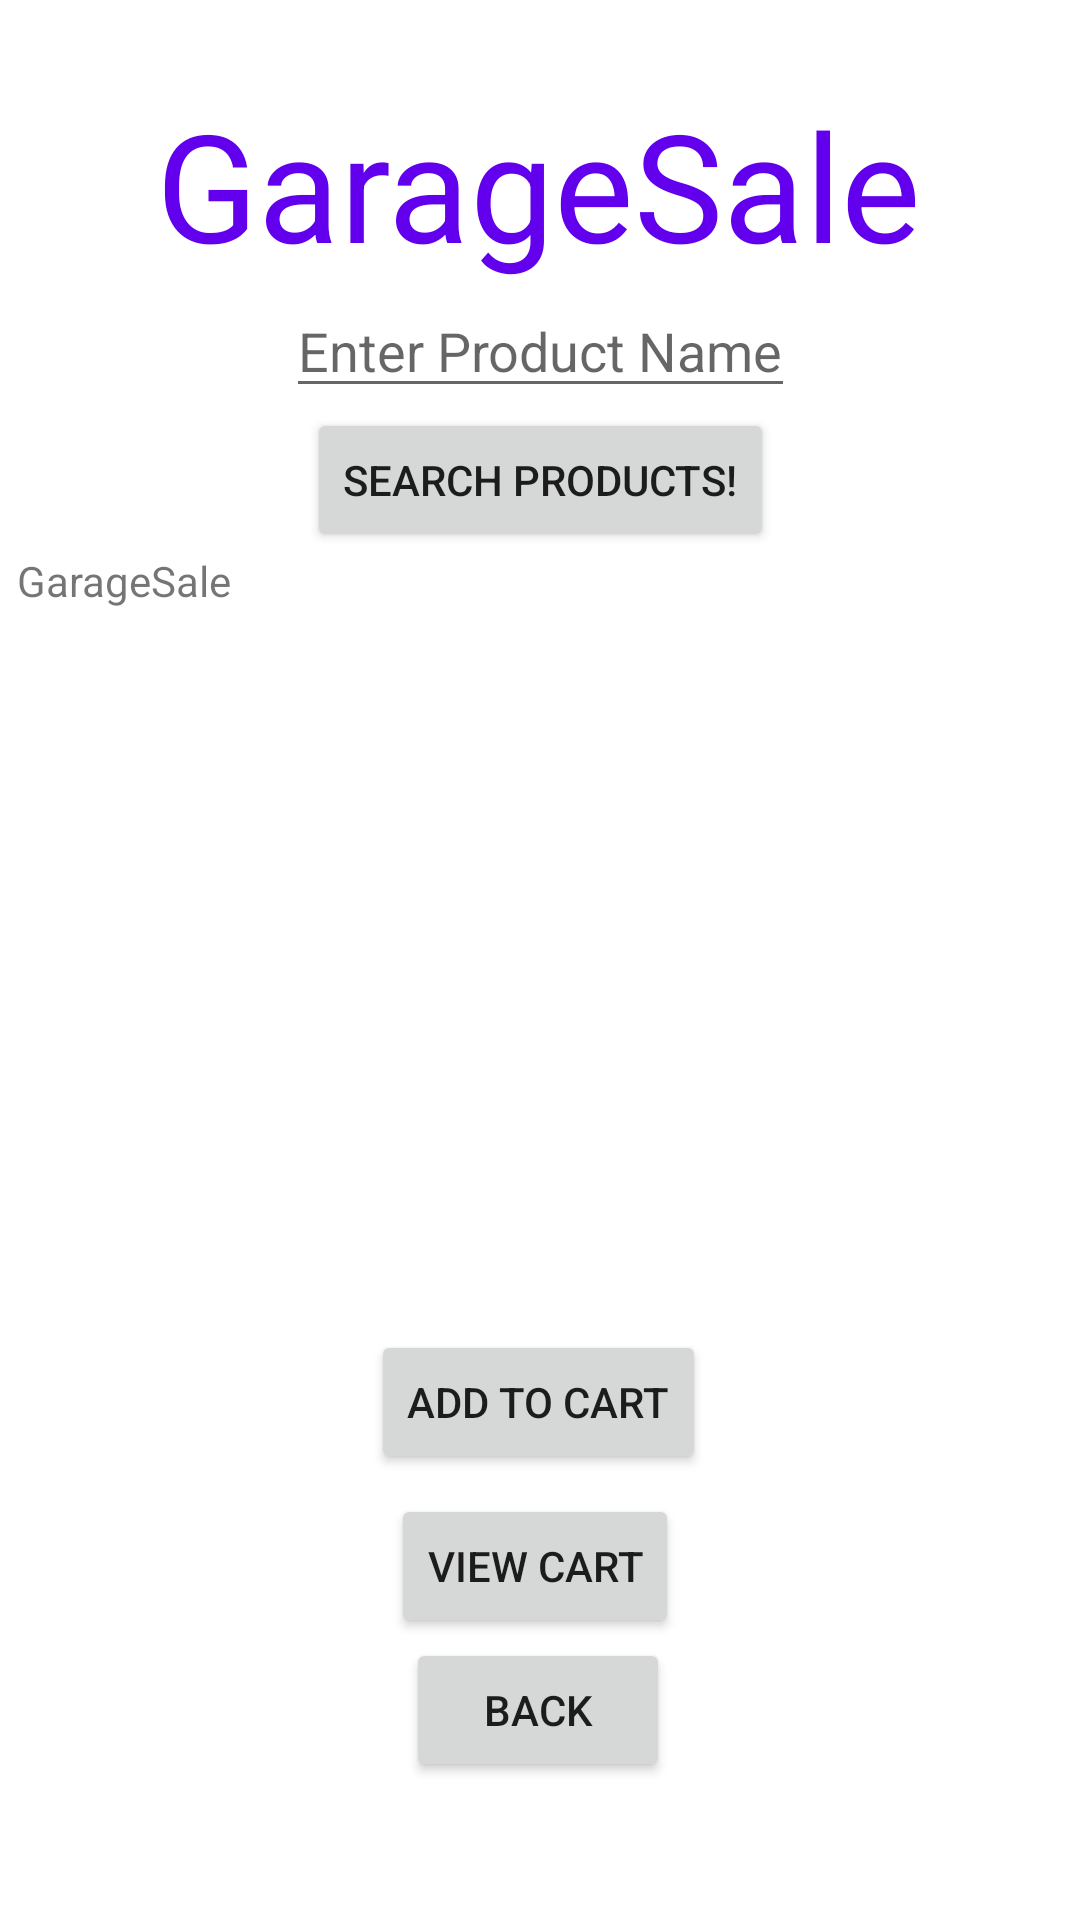

Layout XML and referenced resources for this Android screen:
<!-- AndroidManifest.xml: application theme Theme.GarageSale -->
<!-- res/layout/activity_shop.xml -->
<?xml version="1.0" encoding="utf-8"?>
<androidx.constraintlayout.widget.ConstraintLayout xmlns:android="http://schemas.android.com/apk/res/android"
    xmlns:app="http://schemas.android.com/apk/res-auto"
    xmlns:tools="http://schemas.android.com/tools"
    android:layout_width="match_parent"
    android:layout_height="match_parent"
    tools:context=".db.ShopActivity">


    <TextView
        android:id="@+id/shopPage"
        android:layout_width="wrap_content"
        android:layout_height="wrap_content"
        android:layout_marginTop="28dp"
        android:text="@string/garagesale"
        android:textColor="@color/purple_500"
        android:textSize="50dp"
        app:layout_constraintEnd_toEndOf="parent"
        app:layout_constraintHorizontal_bias="0.496"
        app:layout_constraintStart_toStartOf="parent"
        app:layout_constraintTop_toTopOf="parent"
        tools:ignore="MissingConstraints" />

    <EditText
        android:id="@+id/shopProductSearch"
        android:layout_width="wrap_content"
        android:layout_height="wrap_content"
        android:hint="@string/enter_product_name_2"
        app:layout_constraintEnd_toEndOf="parent"
        app:layout_constraintStart_toStartOf="parent"
        app:layout_constraintTop_toBottomOf="@id/shopPage" />

    <Button
        android:id="@+id/searchForProduct"
        android:layout_width="wrap_content"
        android:layout_height="wrap_content"
        app:layout_constraintEnd_toEndOf="parent"
        app:layout_constraintStart_toStartOf="parent"
        app:layout_constraintTop_toBottomOf="@id/shopProductSearch"
        android:text="@string/search_products" />


    <TextView
        android:id="@+id/ProductListView"
        android:layout_width="349dp"
        android:layout_height="184dp"
        android:fadeScrollbars="true"
        android:scrollbars="vertical"
        android:text="@string/app_name"
        app:layout_constraintTop_toBottomOf="@id/searchForProduct"
        app:layout_constraintEnd_toEndOf="parent"
        app:layout_constraintStart_toStartOf="parent"/>

    <Button
        android:id="@+id/productAddToCart"
        android:layout_width="wrap_content"
        android:layout_height="wrap_content"
        android:text="@string/add_to_cart"
        app:layout_constraintBottom_toBottomOf="parent"
        app:layout_constraintEnd_toEndOf="parent"
        app:layout_constraintHorizontal_bias="0.498"
        app:layout_constraintStart_toStartOf="parent"
        app:layout_constraintTop_toTopOf="parent"
        app:layout_constraintVertical_bias="0.749" />

    <Button
        android:id="@+id/viewCartOnShopPage"
        android:layout_width="wrap_content"
        android:layout_height="wrap_content"
        android:text="@string/view_cart_button"
        app:layout_constraintBottom_toBottomOf="parent"
        app:layout_constraintEnd_toEndOf="parent"
        app:layout_constraintHorizontal_bias="0.494"
        app:layout_constraintStart_toStartOf="parent"
        app:layout_constraintTop_toTopOf="parent"
        app:layout_constraintVertical_bias="0.841" />

    <Button
        android:id="@+id/shopPageBackButton"
        android:layout_width="wrap_content"
        android:layout_height="wrap_content"
        android:gravity="center"
        android:text="Back"
        app:layout_constraintEnd_toEndOf="parent"
        app:layout_constraintHorizontal_bias="0.498"
        app:layout_constraintStart_toStartOf="parent"
        app:layout_constraintTop_toBottomOf="@id/viewCartOnShopPage"
        />


</androidx.constraintlayout.widget.ConstraintLayout>
<!-- resources referenced by this layout -->
<resources>
  <string name="add_to_cart">Add to Cart</string>
  <string name="app_name">GarageSale</string>
  <string name="enter_product_name_2">Enter Product Name</string>
  <string name="garagesale">GarageSale</string>
  <string name="search_products">Search Products!</string>
  <string name="view_cart_button">View Cart</string>
  <style name="Theme.GarageSale" parent="Theme.MaterialComponents.DayNight.DarkActionBar">
          
          <item name="colorPrimary">@color/purple_500</item>
          <item name="colorPrimaryVariant">@color/purple_700</item>
          <item name="colorOnPrimary">@color/white</item>
          
          <item name="colorSecondary">@color/teal_200</item>
          <item name="colorSecondaryVariant">@color/teal_700</item>
          <item name="colorOnSecondary">@color/black</item>
          
          <item name="android:statusBarColor">?attr/colorPrimaryVariant</item>
          
      </style>
  <!-- not gathered from this repository: default colours our renderer supplied (Android Studio template values) -->
  <color name="purple_500">#FF6200EE</color>
  <color name="purple_700">#FF3700B3</color>
  <color name="teal_200">#FF03DAC5</color>
  <color name="teal_700">#FF018786</color>
  <color name="black">#FF000000</color>
  <color name="white">#FFFFFFFF</color>
</resources>
